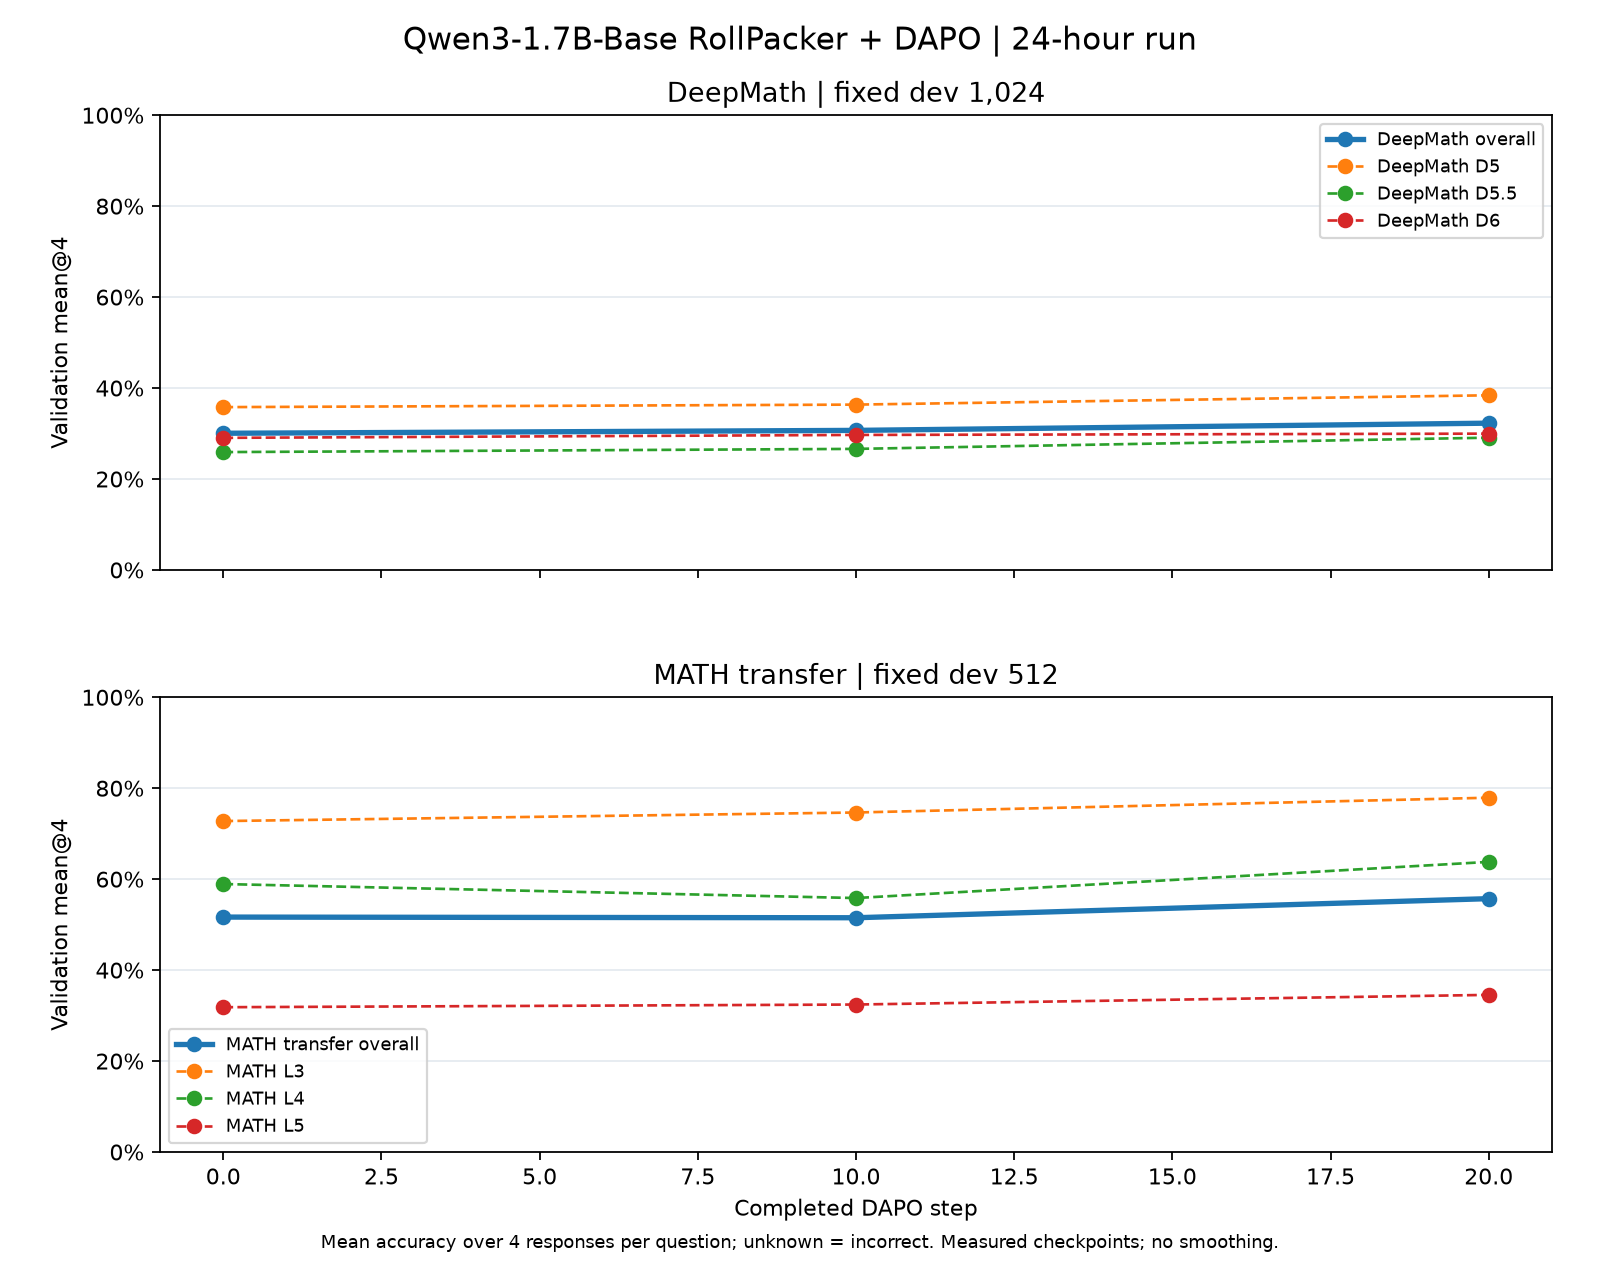

The table this chart was drawn from, first rows:
step, series, series_label, n, responses, accuracy, accuracy_percent, metric, fixed_dev_coverage_verified, weighted_group_mean_verified, metric_source, grader
0, DeepMath, DeepMath overall, 1024, 4096, 0.3005, 30.05, mean@4, True, True, recorded_group_mean, v4.1-timeout
0, deepmath_D5, DeepMath D5, 317, 1268, 0.358, 35.8, mean@4, True, , recorded_group_mean, v4.1-timeout
0, deepmath_D5p5, DeepMath D5.5, 355, 1420, 0.2592, 25.92, mean@4, True, , recorded_group_mean, v4.1-timeout
0, deepmath_D6, DeepMath D6, 352, 1408, 0.2905, 29.05, mean@4, True, , recorded_group_mean, v4.1-timeout
0, MATH_transfer, MATH transfer overall, 512, 2048, 0.5166, 51.66, mean@4, True, True, recorded_group_mean, v4.1-timeout
0, math_L3, MATH L3, 146, 584, 0.7277, 72.77, mean@4, True, , recorded_group_mean, v4.1-timeout
0, math_L4, MATH L4, 154, 616, 0.5893, 58.93, mean@4, True, , recorded_group_mean, v4.1-timeout
0, math_L5, MATH L5, 212, 848, 0.3184, 31.84, mean@4, True, , recorded_group_mean, v4.1-timeout
10, DeepMath, DeepMath overall, 1024, 4096, 0.3069, 30.69, mean@4, True, True, recorded_group_mean, v4.1-timeout
10, deepmath_D5, DeepMath D5, 317, 1268, 0.3636, 36.36, mean@4, True, , recorded_group_mean, v4.1-timeout
10, deepmath_D5p5, DeepMath D5.5, 355, 1420, 0.2662, 26.62, mean@4, True, , recorded_group_mean, v4.1-timeout
10, deepmath_D6, DeepMath D6, 352, 1408, 0.2969, 29.69, mean@4, True, , recorded_group_mean, v4.1-timeout
10, MATH_transfer, MATH transfer overall, 512, 2048, 0.5151, 51.51, mean@4, True, True, recorded_group_mean, v4.1-timeout
10, math_L3, MATH L3, 146, 584, 0.7466, 74.66, mean@4, True, , recorded_group_mean, v4.1-timeout
10, math_L4, MATH L4, 154, 616, 0.5584, 55.84, mean@4, True, , recorded_group_mean, v4.1-timeout
10, math_L5, MATH L5, 212, 848, 0.3243, 32.43, mean@4, True, , recorded_group_mean, v4.1-timeout
20, DeepMath, DeepMath overall, 1024, 4096, 0.3228, 32.28, mean@4, True, True, recorded_group_mean, v4.1-timeout
20, deepmath_D5, DeepMath D5, 317, 1268, 0.3841, 38.41, mean@4, True, , recorded_group_mean, v4.1-timeout
20, deepmath_D5p5, DeepMath D5.5, 355, 1420, 0.2908, 29.08, mean@4, True, , recorded_group_mean, v4.1-timeout
20, deepmath_D6, DeepMath D6, 352, 1408, 0.2997, 29.97, mean@4, True, , recorded_group_mean, v4.1-timeout
20, MATH_transfer, MATH transfer overall, 512, 2048, 0.5571, 55.71, mean@4, True, True, recorded_group_mean, v4.1-timeout
20, math_L3, MATH L3, 146, 584, 0.7791, 77.91, mean@4, True, , recorded_group_mean, v4.1-timeout
20, math_L4, MATH L4, 154, 616, 0.638, 63.8, mean@4, True, , recorded_group_mean, v4.1-timeout
20, math_L5, MATH L5, 212, 848, 0.3455, 34.55, mean@4, True, , recorded_group_mean, v4.1-timeout
